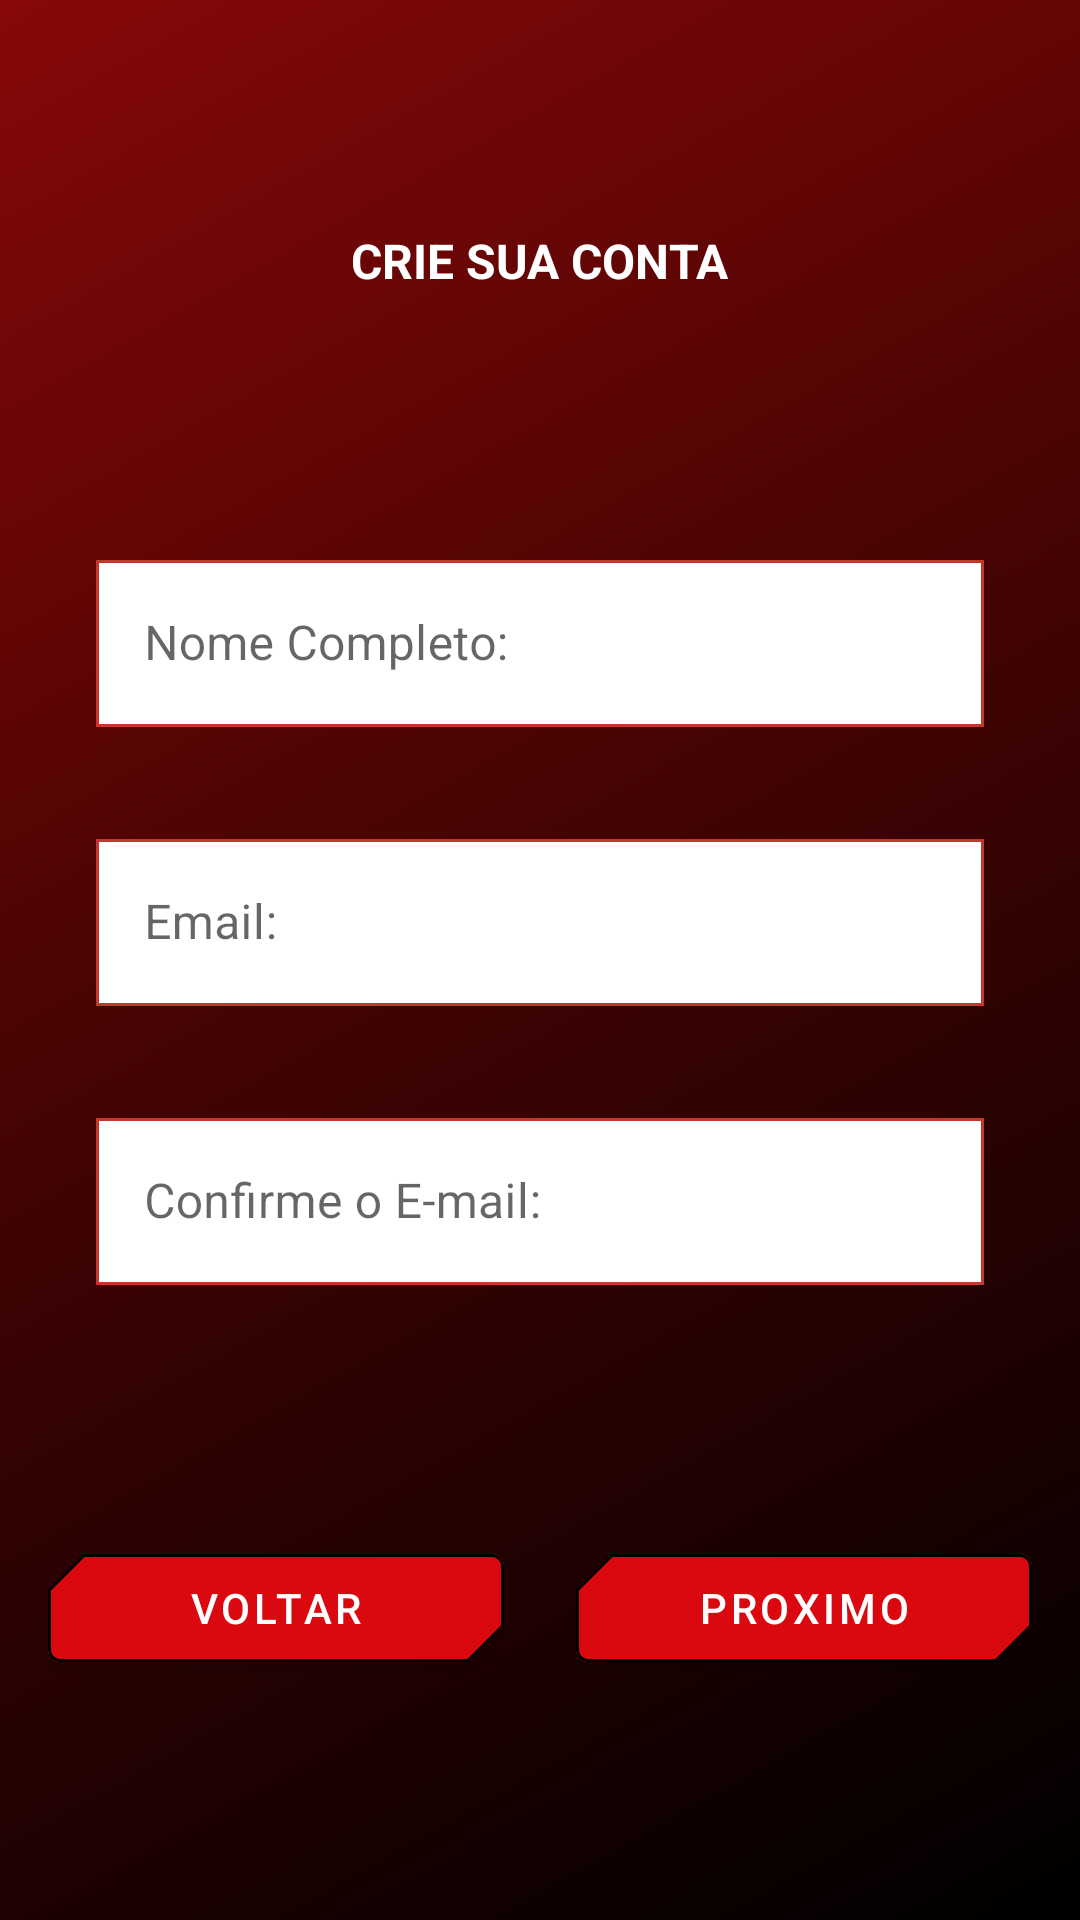

Reconstruct the res/layout file that produces this screen, plus the resources it refers to.
<!-- AndroidManifest.xml: application theme Theme.NewMarvelTheme -->
<!-- res/layout/fragment_account.xml -->
<?xml version="1.0" encoding="utf-8"?>
<androidx.constraintlayout.widget.ConstraintLayout xmlns:android="http://schemas.android.com/apk/res/android"
    xmlns:app="http://schemas.android.com/apk/res-auto"
    xmlns:tools="http://schemas.android.com/tools"
    android:layout_width="match_parent"
    android:layout_height="match_parent"
    android:background="@drawable/background_gradient"
    tools:context=".view.register.fragment.account.AccountFragment">

    <androidx.appcompat.widget.AppCompatImageView
        android:id="@+id/iron_man_logo"
        android:layout_width="wrap_content"
        android:layout_height="wrap_content"
        android:layout_marginTop="56dp"
        android:src="@drawable/ic_iron_logo"
        app:layout_constraintEnd_toEndOf="parent"
        app:layout_constraintStart_toStartOf="parent"
        app:layout_constraintTop_toTopOf="parent" />

    <androidx.appcompat.widget.AppCompatTextView
        android:id="@+id/create_account_text"
        android:layout_width="wrap_content"
        android:layout_height="wrap_content"
        android:layout_marginTop="20dp"
        android:text="@string/create_account"
        android:textAllCaps="true"
        android:textColor="@color/white"
        android:textSize="16sp"
        android:textStyle="bold"
        app:layout_constraintEnd_toEndOf="parent"
        app:layout_constraintStart_toStartOf="parent"
        app:layout_constraintTop_toBottomOf="@+id/iron_man_logo" />

    <LinearLayout
        android:layout_width="match_parent"
        android:layout_height="wrap_content"
        android:orientation="vertical"
        app:layout_constraintBottom_toTopOf="@+id/back_button"
        app:layout_constraintEnd_toEndOf="parent"
        app:layout_constraintStart_toStartOf="parent"
        app:layout_constraintTop_toBottomOf="@+id/create_account_text">

        <com.google.android.material.textfield.TextInputLayout
            android:id="@+id/full_name_layout"
            style="@style/Theme.MarvelProject.FormatTextInput"
            android:layout_marginStart="32dp"
            android:layout_marginEnd="32dp"
           >

            <com.google.android.material.textfield.TextInputEditText
                android:id="@+id/full_name_edit"
                style="@style/Theme.MarvelProject.FormatEditText"
                android:drawablePadding="8dp"
                android:hint="@string/full_name"
                />

        </com.google.android.material.textfield.TextInputLayout>

        <com.google.android.material.textfield.TextInputLayout
            android:id="@+id/email_layout"
            style="@style/Theme.MarvelProject.FormatTextInput"
            android:layout_marginStart="32dp"
            android:layout_marginTop="32dp"
            android:layout_marginEnd="32dp">

            <com.google.android.material.textfield.TextInputEditText
                android:id="@+id/email_edit"
                style="@style/Theme.MarvelProject.FormatEditText"
                android:drawablePadding="8dp"
                android:hint="@string/email_text"
                />

        </com.google.android.material.textfield.TextInputLayout>

        <com.google.android.material.textfield.TextInputLayout
            android:id="@+id/email_confirmation_layout"
            style="@style/Theme.MarvelProject.FormatTextInput"
            android:layout_marginStart="32dp"
            android:layout_marginTop="32dp"
            android:layout_marginEnd="32dp">

            <com.google.android.material.textfield.TextInputEditText
                android:id="@+id/email_confirmation_edit"
                style="@style/Theme.MarvelProject.FormatEditText"
                android:hint="@string/confirm_email"
                 />

        </com.google.android.material.textfield.TextInputLayout>
    </LinearLayout>

    <com.google.android.material.button.MaterialButton
        android:id="@+id/next_button"
        android:layout_width="0dp"
        android:layout_height="wrap_content"
        android:layout_marginEnd="16dp"
        android:backgroundTint="#DA0910"
        android:elevation="4dp"
        android:text="@string/next_button"
        android:textAllCaps="true"
        app:layout_constraintBottom_toBottomOf="@+id/back_button"
        app:layout_constraintEnd_toEndOf="parent"
        app:layout_constraintHorizontal_bias="0.5"
        app:layout_constraintStart_toEndOf="@+id/back_button"
        app:layout_constraintTop_toTopOf="@+id/back_button"
        app:shapeAppearanceOverlay="@style/ShapeAppearanceOverlay.MarvelProject.Button.Cut"
        app:strokeColor="@color/black"
        app:strokeWidth="1dp" />

    <com.google.android.material.button.MaterialButton
        android:id="@+id/back_button"
        android:layout_width="0dp"
        android:layout_height="wrap_content"
        android:layout_marginStart="16dp"
        android:layout_marginEnd="24dp"
        android:layout_marginBottom="80dp"
        android:backgroundTint="#DA0910"
        android:elevation="4dp"
        android:text="@string/back_button"
        android:textAllCaps="true"
        app:layout_constraintBottom_toBottomOf="parent"
        app:layout_constraintEnd_toStartOf="@+id/next_button"
        app:layout_constraintHorizontal_chainStyle="spread_inside"
        app:layout_constraintStart_toStartOf="parent"
        app:shapeAppearanceOverlay="@style/ShapeAppearanceOverlay.MarvelProject.Button.Cut"
        app:strokeColor="@color/black"
        app:strokeWidth="1dp" />


</androidx.constraintlayout.widget.ConstraintLayout>
<!-- resources referenced by this layout -->
<resources>
  <color name="black">#FF000000</color>
  <color name="white">#FFFFFFFF</color>
  <!-- drawable background_gradient (drawable) -->
  <?xml version="1.0" encoding="utf-8"?>
  <shape xmlns:android="http://schemas.android.com/apk/res/android">
  <gradient
      android:startColor="#870808"
      android:centerColor="#3E0303"
      android:endColor="@color/black"
      android:type="linear"
      android:angle="315"/>
  </shape>
  <string name="back_button">Voltar</string>
  <string name="confirm_email">Confirme o E-mail:</string>
  <string name="create_account">Crie sua conta</string>
  <string name="email_text">Email:</string>
  <string name="full_name">Nome Completo:</string>
  <string name="next_button">Proximo</string>
  <style name="ShapeAppearanceOverlay.MarvelProject.Button.Cut" parent="">
          <item name="cornerFamilyTopLeft">cut</item>
          <item name="cornerFamilyBottomRight">cut</item>
          <item name="cornerSizeTopLeft">12dp</item>
          <item name="cornerSizeBottomRight">12dp</item>
      </style>
  <style name="Theme.MarvelProject.FormatEditText" parent="">
          <item name="android:layout_width">match_parent</item>
          <item name="android:layout_height">wrap_content</item>
          <item name="android:background">@drawable/edt_background</item>
      </style>
  <style name="Theme.MarvelProject.FormatTextInput" parent="Widget.MaterialComponents.TextInputLayout.OutlinedBox">
          <item name="android:layout_width">match_parent</item>
          <item name="android:layout_height">wrap_content</item>
          <item name="android:layout_marginStart">32dp</item>
          <item name="android:layout_marginEnd">32dp</item>
      </style>
  <style name="Theme.NewMarvelTheme" parent="Theme.MaterialComponents.DayNight.NoActionBar">
          
          <item name="colorPrimary">@color/red_700</item>
          <item name="colorPrimaryVariant">@color/red_status_bar</item>
          <item name="colorOnPrimary">@color/white</item>
          
          <item name="colorSecondary">@color/red_secondary</item>
          <item name="colorSecondaryVariant">@color/red_500</item>
          <item name="colorOnSecondary">@color/red_700</item>
          
          <item name="android:statusBarColor" tools:targetApi="l">@color/red_status_bar</item>
          
      </style>
  <!-- drawable edt_background (drawable) -->
  <?xml version="1.0" encoding="utf-8"?>
  <shape
      xmlns:android="http://schemas.android.com/apk/res/android"
      android:shape="rectangle">
  
      <stroke android:color="@color/red_500"
          android:width="1dp"/>
      <solid android:color="@color/white"/>
  
  </shape>
  <color name="red_secondary">#AD0000</color>
  <color name="red_500">#C4372C</color>
</resources>
